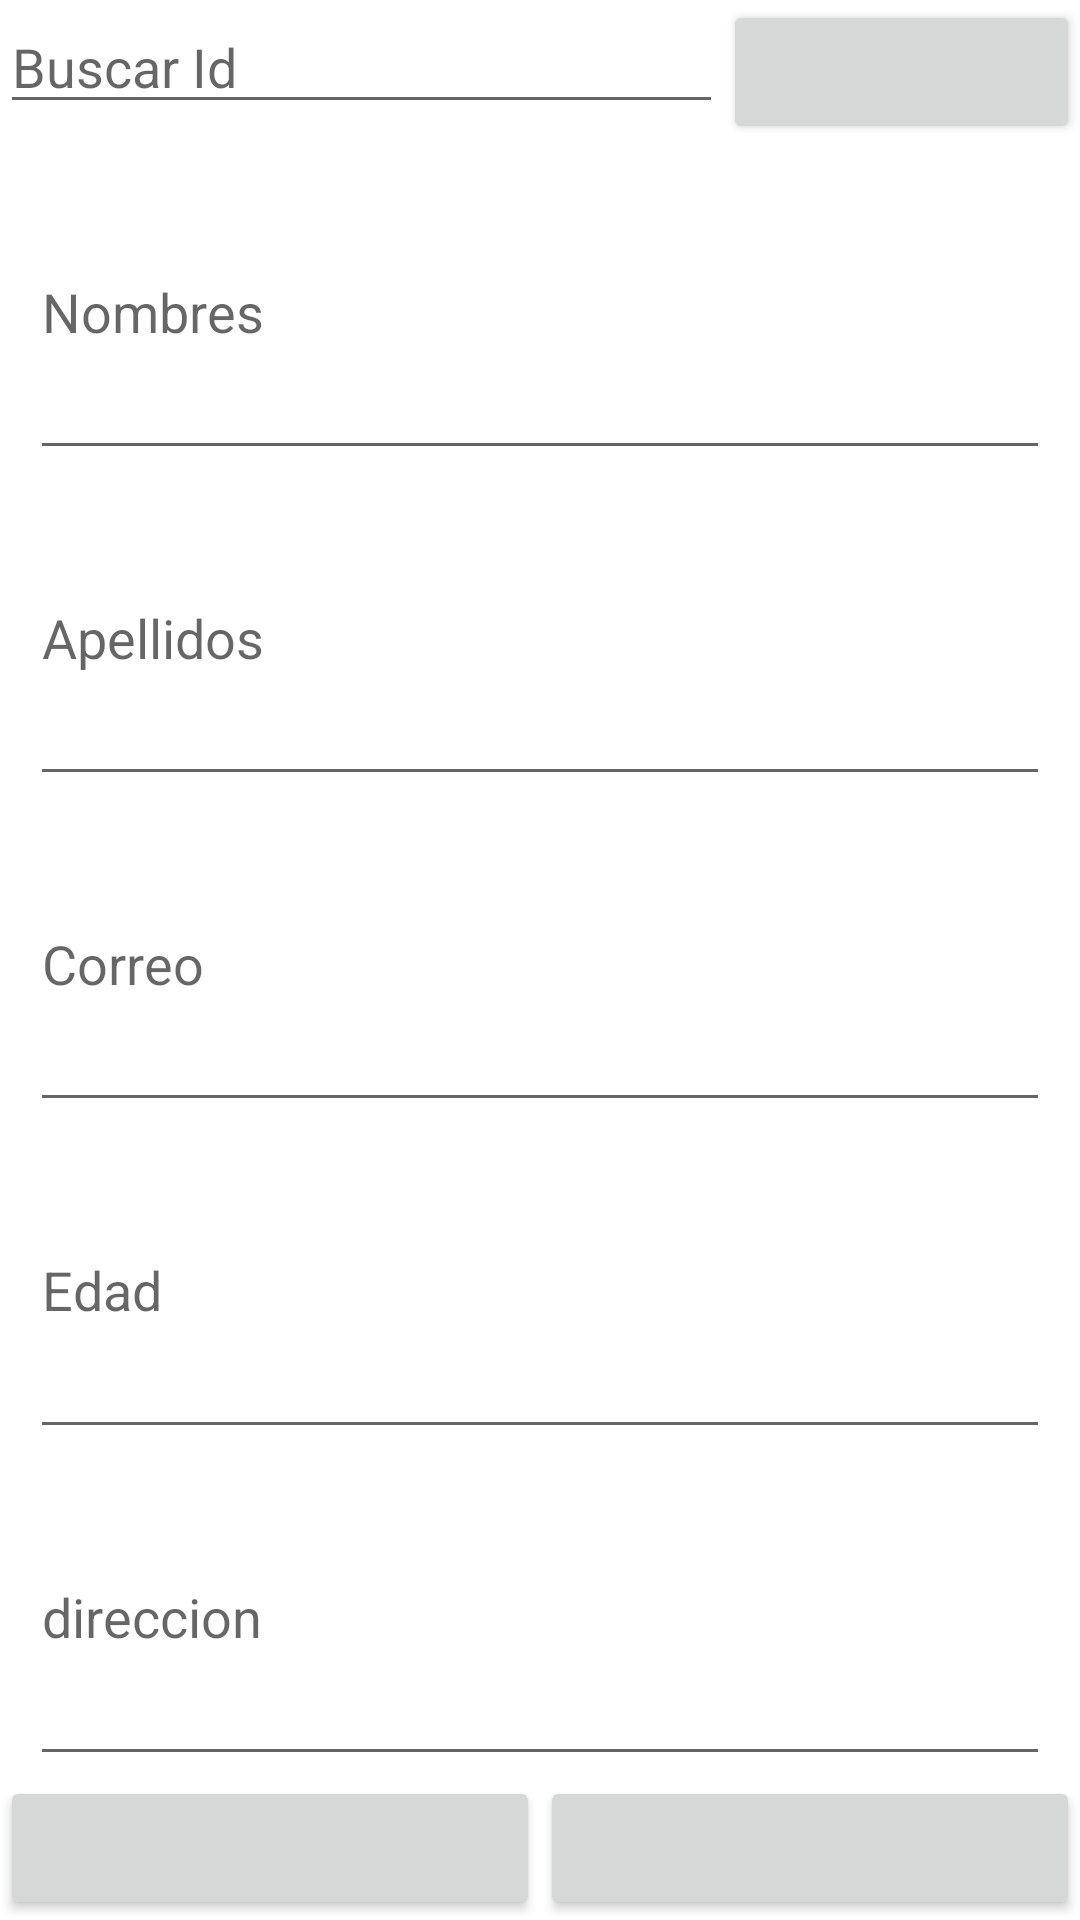

Layout XML and referenced resources for this Android screen:
<!-- AndroidManifest.xml: application theme Theme.PM1Tarea13 -->
<!-- res/layout/activity1.xml -->
<?xml version="1.0" encoding="utf-8"?>
<LinearLayout xmlns:android="http://schemas.android.com/apk/res/android"
    xmlns:app="http://schemas.android.com/apk/res-auto"
    xmlns:tools="http://schemas.android.com/tools"
    android:layout_width="match_parent"
    android:layout_height="wrap_content"
    android:orientation="vertical"
    android:background="@color/white"
    tools:context=".activity1">

    <LinearLayout
        android:id="@+id/linearlayout2"
        android:layout_width="match_parent"
        android:layout_height="wrap_content"
        android:orientation="horizontal">

        <EditText
            android:id="@+id/txtcid"
            android:layout_width="wrap_content"
            android:layout_height="wrap_content"
            android:layout_weight="1"
            android:ems="10"
            android:inputType="textPersonName"
            android:text=""
            android:hint="Buscar Id"/>

        <Button
            android:id="@+id/btnbuscar"
            android:layout_width="wrap_content"
            android:layout_height="wrap_content"
            android:layout_weight="1"
            android:text="@string/texto_buscar" />

    </LinearLayout>

    <EditText
        android:id="@+id/txtcnombres"
        android:layout_width="match_parent"
        android:layout_height="wrap_content"
        android:layout_weight="1"
        android:ems="10"
        android:layout_marginLeft="10dp"
        android:layout_marginRight="10dp"
        android:inputType="textPersonName"
        android:text=""
        android:hint="Nombres"/>


    <EditText
        android:id="@+id/txtcapellidos"
        android:layout_width="match_parent"
        android:layout_height="wrap_content"
        android:layout_weight="1"
        android:ems="10"
        android:layout_marginLeft="10dp"
        android:layout_marginRight="10dp"
        android:inputType="textPersonName"
        android:text=""
        android:hint="Apellidos"/>


    <EditText
        android:id="@+id/txtccorreo"
        android:layout_width="match_parent"
        android:layout_height="wrap_content"
        android:layout_weight="1"
        android:ems="10"
        android:layout_marginLeft="10dp"
        android:layout_marginRight="10dp"
        android:inputType="textPersonName"
        android:text=""
        android:hint="Correo"/>


    <EditText
        android:id="@+id/txtcedad"
        android:layout_width="match_parent"
        android:layout_height="wrap_content"
        android:layout_weight="1"
        android:ems="10"
        android:layout_marginLeft="10dp"
        android:layout_marginRight="10dp"
        android:inputType="textPersonName"
        android:text=""
        android:hint="Edad"/>


    <EditText
        android:id="@+id/txtcdireccion"
        android:layout_width="match_parent"
        android:layout_height="wrap_content"
        android:layout_marginLeft="10dp"
        android:layout_marginRight="10dp"
        android:layout_weight="1"
        android:ems="10"
        android:hint="direccion"
        android:inputType="textPersonName"
        android:text="" />

    <LinearLayout
        android:id="@+id/linearlayout3"
        android:layout_width="match_parent"
        android:layout_height="wrap_content"
        android:orientation="horizontal">

        <Button
            android:id="@+id/btneliminar"
            android:layout_width="wrap_content"
            android:layout_height="wrap_content"
            android:layout_weight="1"
            android:text="@string/texto_eliminar" />

        <Button
            android:id="@+id/btnactualizar"
            android:layout_width="wrap_content"
            android:layout_height="wrap_content"
            android:layout_weight="1"
            android:text="@string/texto_actualizar" />

    </LinearLayout>

</LinearLayout>
<!-- resources referenced by this layout -->
<resources>
  <string name="texto_actualizar" />
  <string name="texto_buscar" />
  <string name="texto_eliminar" />
  <style name="Theme.PM1Tarea13" parent="Theme.MaterialComponents.DayNight.DarkActionBar">
          
          <item name="colorPrimary">@color/purple_500</item>
          <item name="colorPrimaryVariant">@color/purple_700</item>
          <item name="colorOnPrimary">@color/white</item>
          
          <item name="colorSecondary">@color/teal_200</item>
          <item name="colorSecondaryVariant">@color/teal_700</item>
          <item name="colorOnSecondary">@color/black</item>
          
          <item name="android:statusBarColor">?attr/colorPrimaryVariant</item>
          
      </style>
  <!-- not gathered from this repository: default colours our renderer supplied (Android Studio template values) -->
  <color name="purple_500">#FF6200EE</color>
  <color name="purple_700">#FF3700B3</color>
  <color name="teal_200">#FF03DAC5</color>
  <color name="teal_700">#FF018786</color>
  <color name="black">#FF000000</color>
  <color name="white">#FFFFFFFF</color>
</resources>
